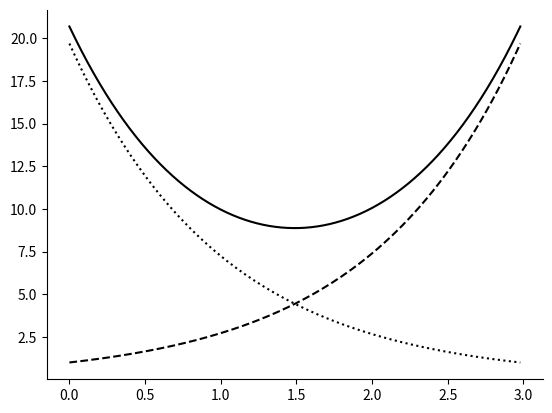

Python code for this plot: (Note: this script raises an exception after producing the figure.)
"""
====================================
Line labels using pre-defined labels
====================================

Defining line labels with plots.
"""


import numpy as np
import matplotlib.pyplot as plt

# Make some fake data.
a = b = np.arange(0, 3, .02)
c = np.exp(a)
d = c[::-1]

# Create plots with pre-defined labels.
fig, ax = plt.subplots()
ax.spines['top'].set_visible(False)
ax.spines['right'].set_visible(False)
ax.plot(a, c, 'k--', label='Model length')
ax.plot(a, d, 'k:', label='Data length')
ax.plot(a, c + d, 'k', label='Total message length')

ax.label_lines()

plt.show()

#############################################################################
#
# ------------
#
# References
# """"""""""
#
# The use of the following functions, methods, classes and modules is shown
# in this example:

import matplotlib
matplotlib.axes.Axes.plot
matplotlib.pyplot.plot
matplotlib.axes.Axes.label_lines
matplotlib.pyplot.label_lines
